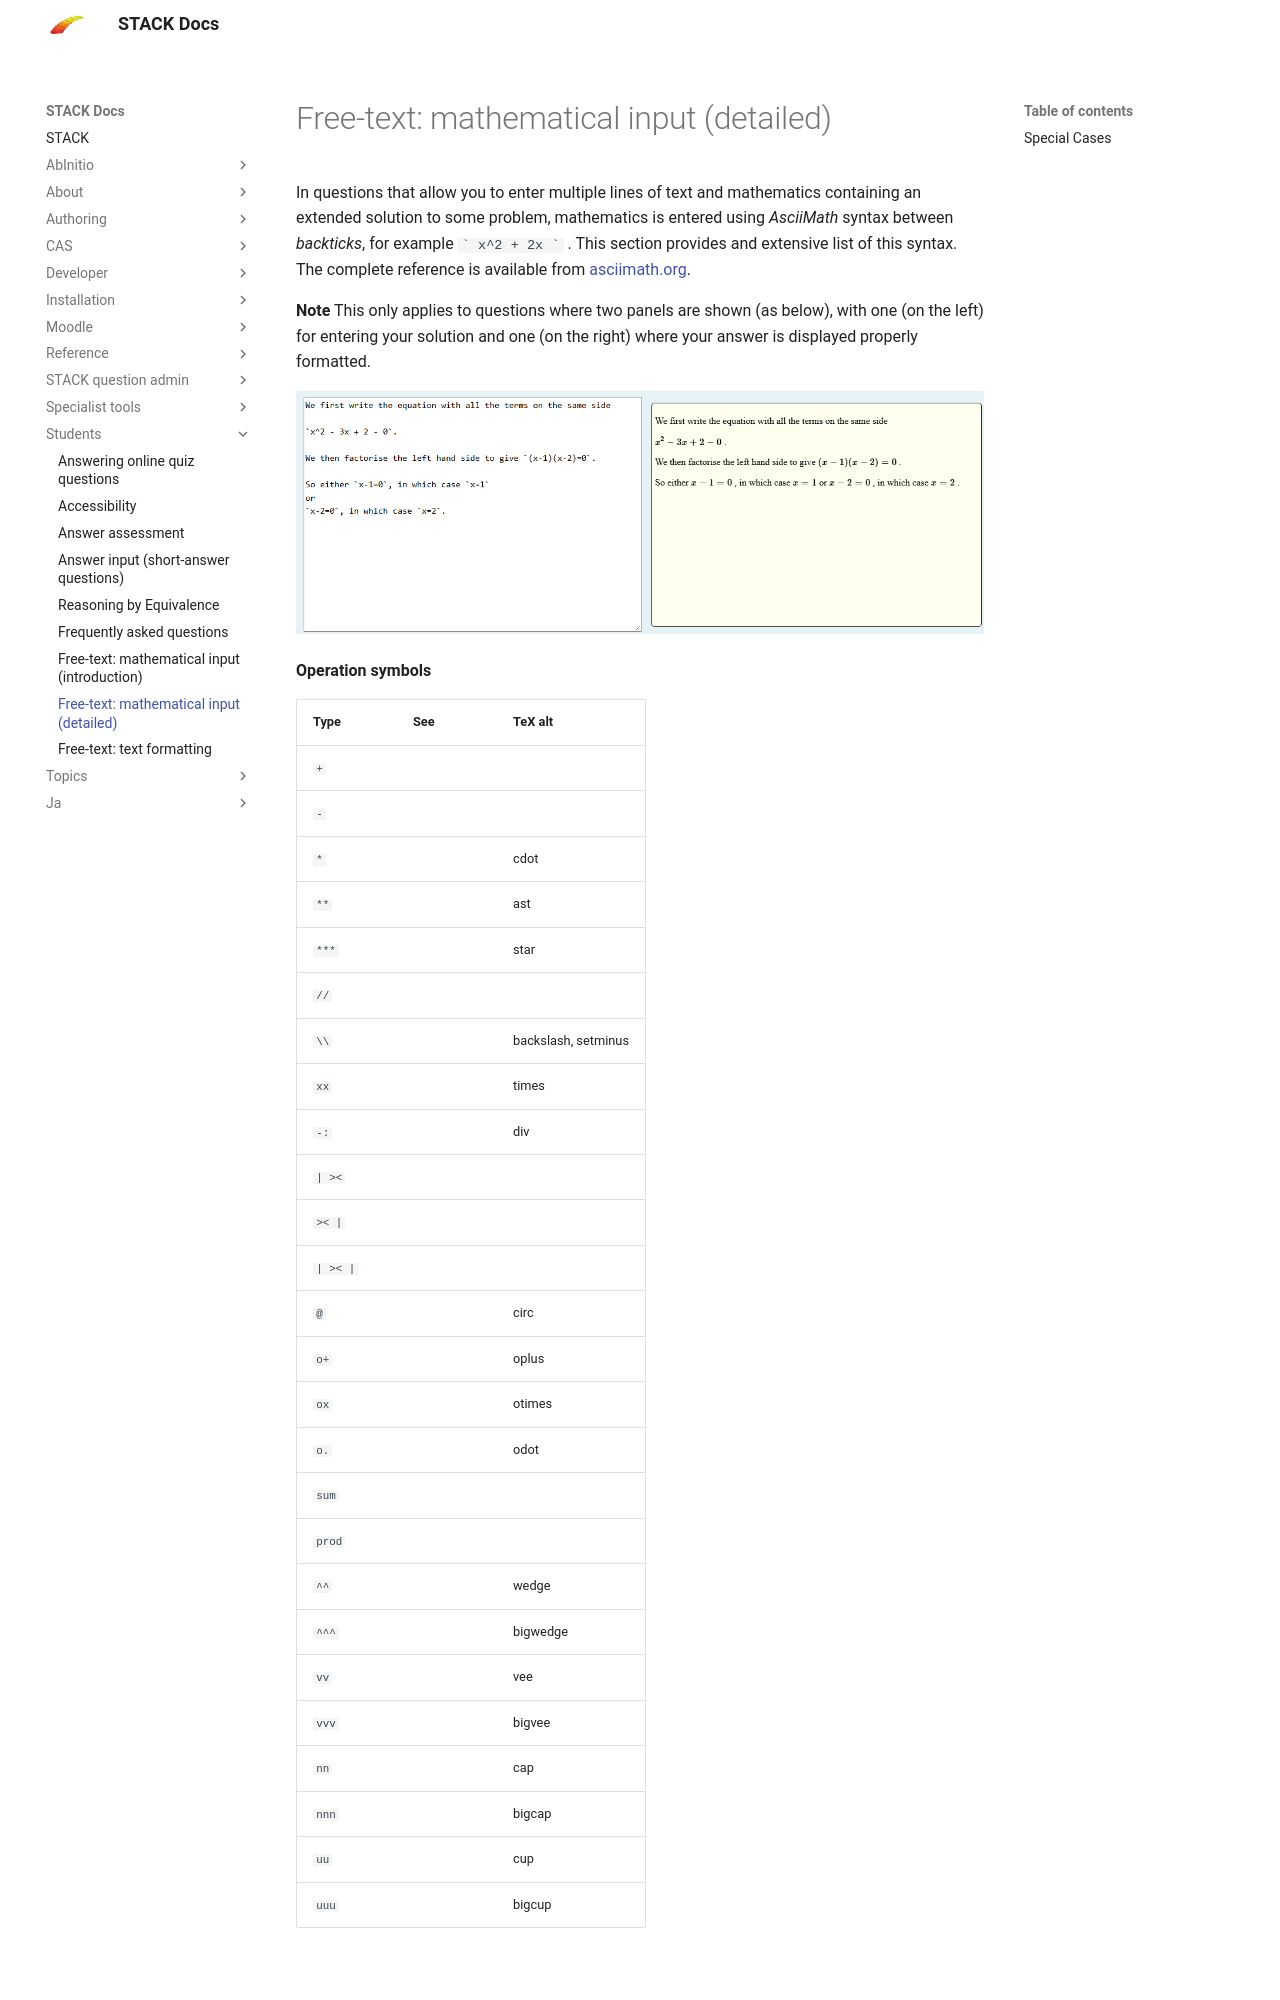

repository: maths/moodle-qtype_stack · page: en/Students/Free_text_AsciiMath_summary/index.html · generator: mkdocs

# Free-text: mathematical input (detailed)

In questions that allow you to enter multiple lines of text and mathematics containing an extended solution to some problem, mathematics is entered using *AsciiMath* syntax between *backticks*, for example `` ` x^2 + 2x ` `` .  This section provides and extensive list of this syntax. The complete reference is available from [asciimath.org](https://asciimath.org/). 

**Note** This only applies to questions where  two panels are shown (as below), with one (on the left) for entering your solution and one (on the right) where your answer is displayed properly formatted.

![A typical free text answer box showing a typed solution on the left, and a formatted version on the right](../../content/free-text-answerbox.png)

**Operation symbols**

| Type   | See            | TeX alt             |
| ------ | -------------- | ------------------- |
| `+`    | \(+\)          |                     |
| `-`    | \(-\)          |                     |
| `*`    | \(\cdot\)      | cdot                |
| `**`   | \(\ast\)       | ast                 |
| `***`  | \(\star\)      | star                |
| `//`   | \(//\)         |                     |
| `\\`   | \(\backslash\) | backslash, setminus |
| `xx`   | \(\times\)     | times               |
| `-:`   | \(\div\)       | div                 |
| `      | ><`            | \(\ltimes\)         |
| `><    | `              | \(\rtimes\)         |
| `      | ><             | `                   |
| `@`    | \(\circ\)      | circ                |
| `o+`   | \(\oplus\)     | oplus               |
| `ox`   | \(\otimes\)    | otimes              |
| `o.`   | \(\odot\)      | odot                |
| `sum`  | \(\sum\)       |                     |
| `prod` | \(\prod\)      |                     |
| `^^`   | \(\wedge\)     | wedge               |
| `^^^`  | \(\bigwedge\)  | bigwedge            |
| `vv`   | \(\vee\)       | vee                 |
| `vvv`  | \(\bigvee\)    | bigvee              |
| `nn`   | \(\cap\)       | cap                 |
| `nnn`  | \(\bigcap\)    | bigcap              |
| `uu`   | \(\cup\)       | cup                 |
| `uuu`  | \(\bigcup\)    | bigcup              |

<br/>
